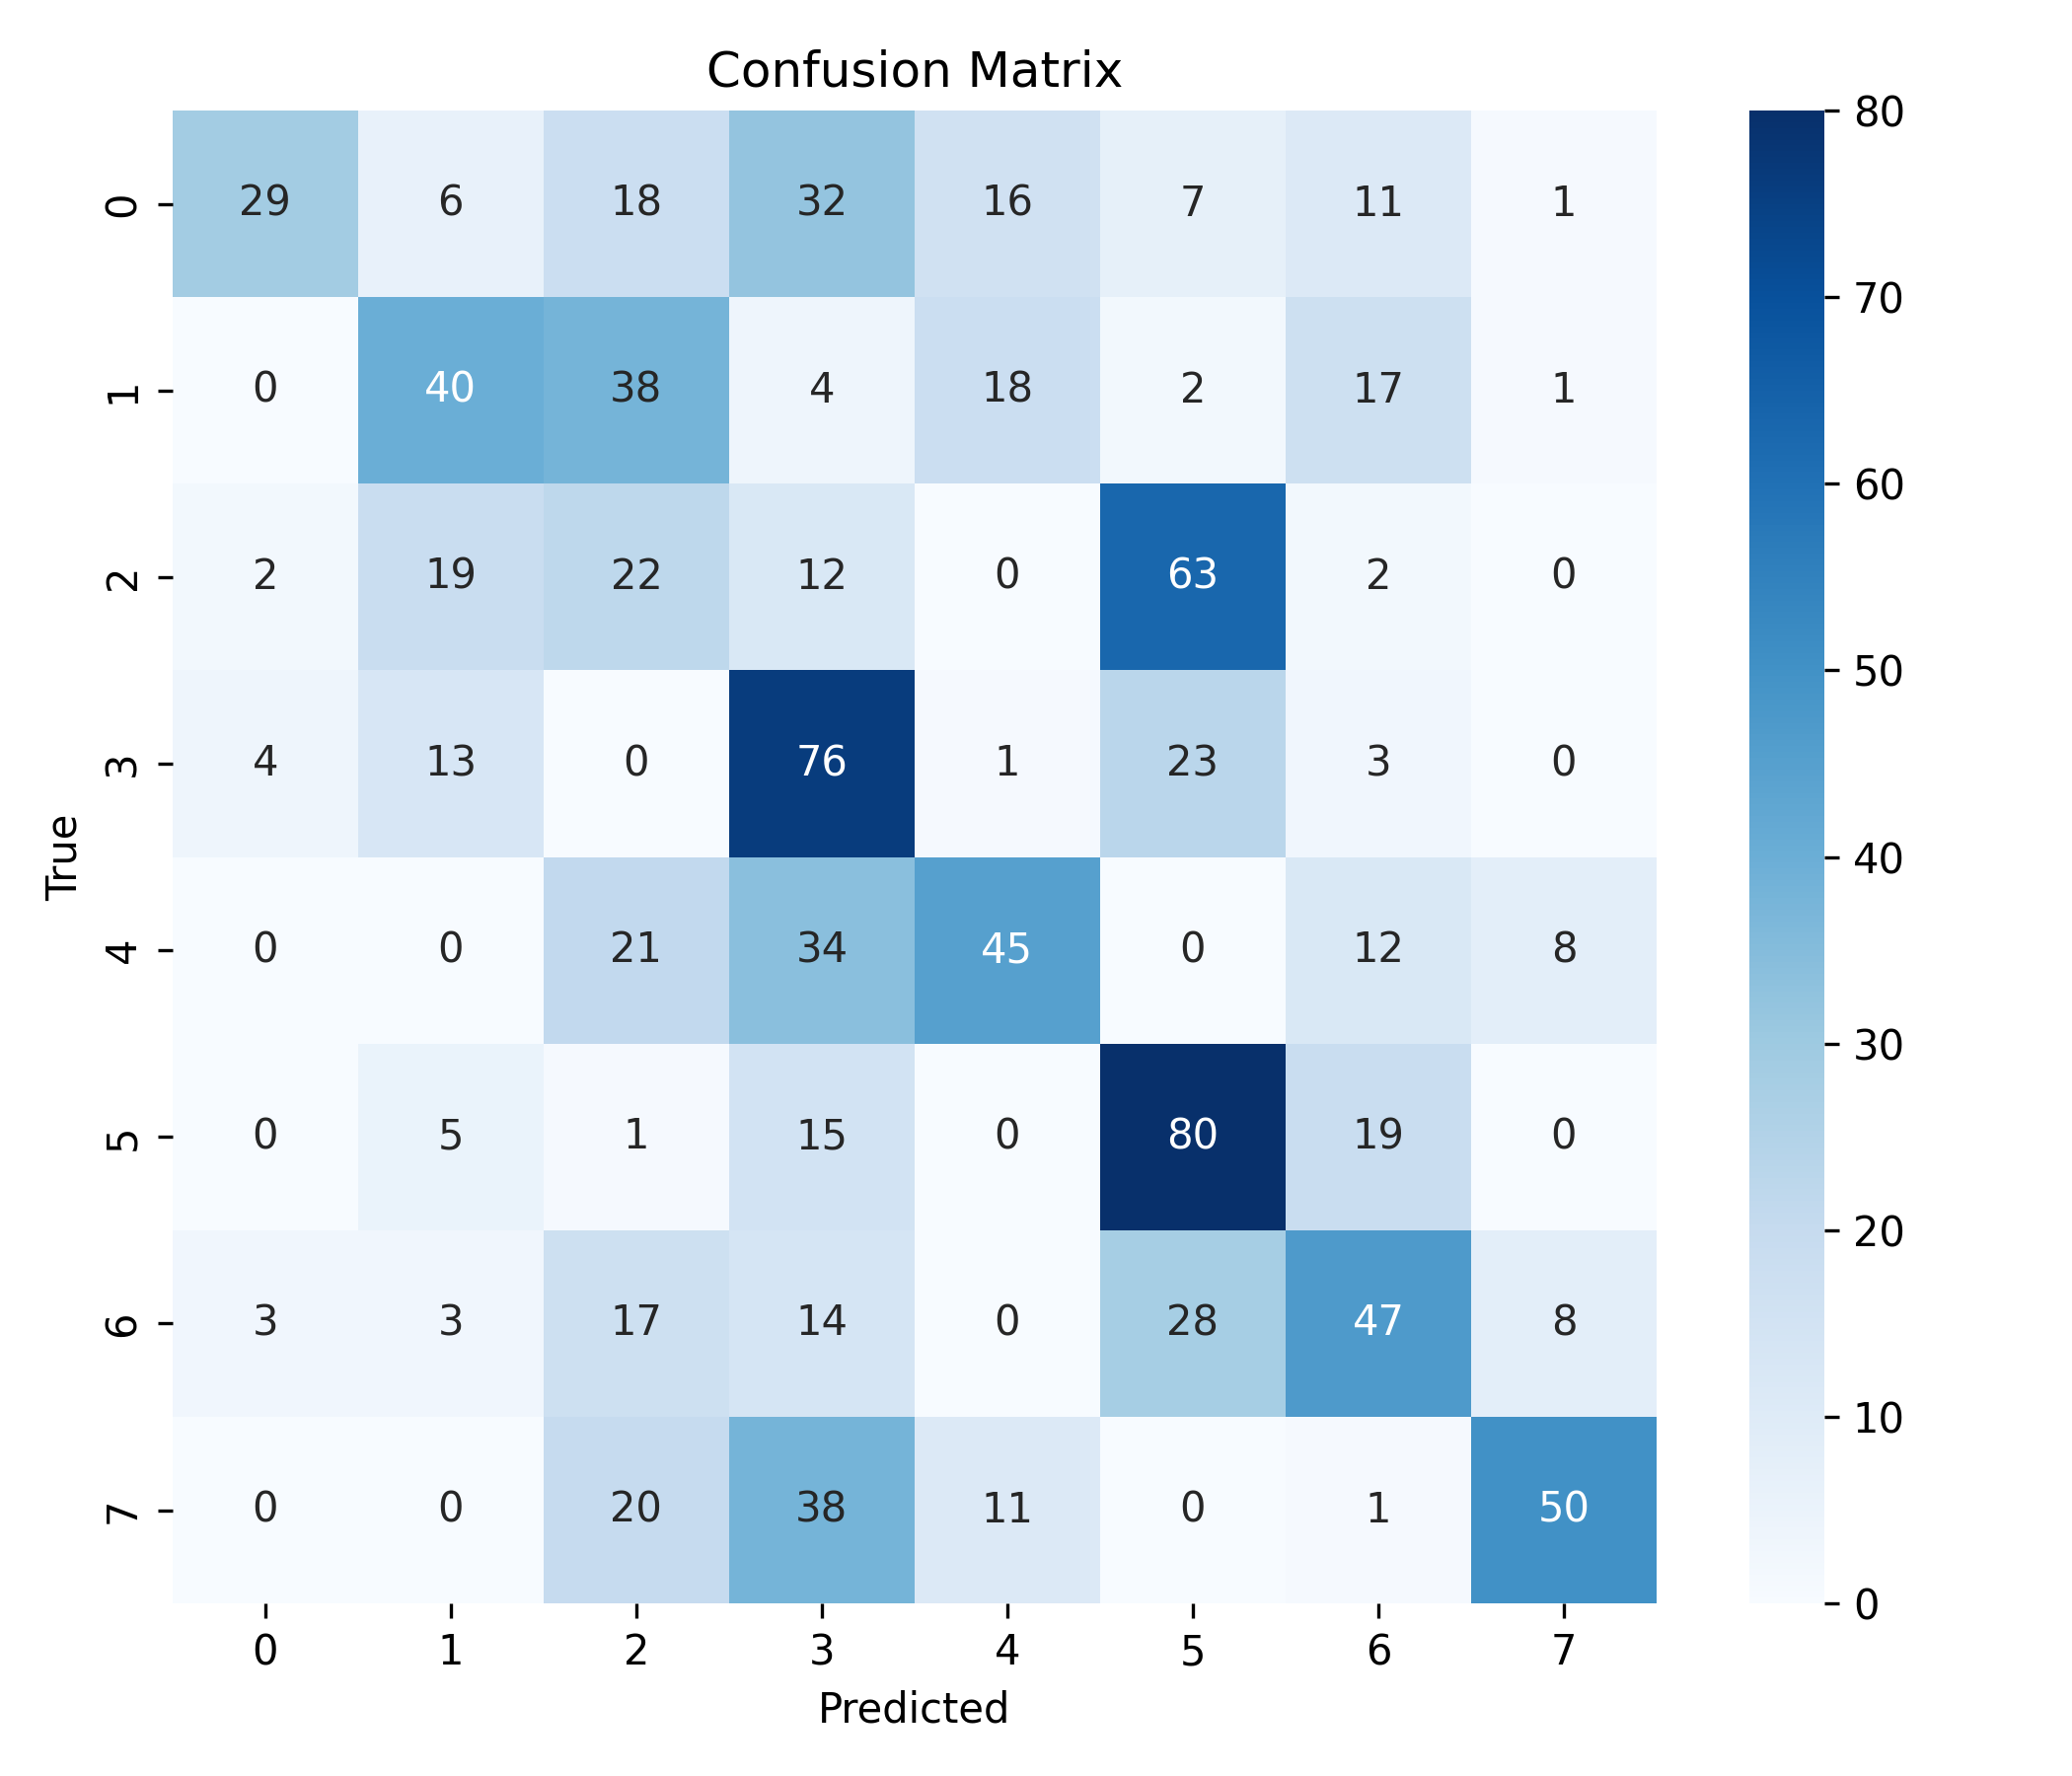

Values plotted in this chart, from the file beside it:
, 0, 1, 2, 3, 4, 5, 6, 7
0, 29, 6, 18, 32, 16, 7, 11, 1
1, 0, 40, 38, 4, 18, 2, 17, 1
2, 2, 19, 22, 12, 0, 63, 2, 0
3, 4, 13, 0, 76, 1, 23, 3, 0
4, 0, 0, 21, 34, 45, 0, 12, 8
5, 0, 5, 1, 15, 0, 80, 19, 0
6, 3, 3, 17, 14, 0, 28, 47, 8
7, 0, 0, 20, 38, 11, 0, 1, 50
